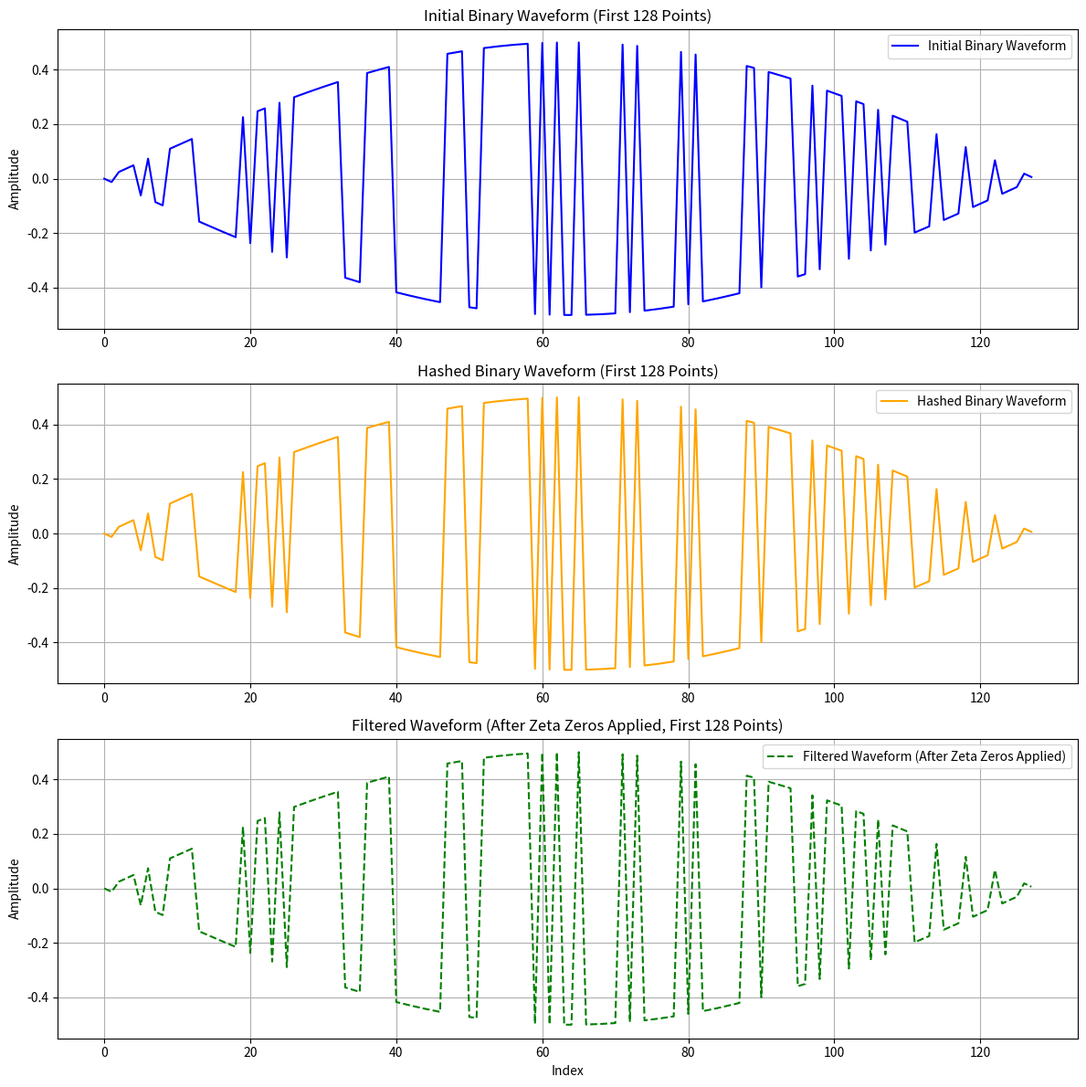

This figure's Python source:
import numpy as np
import matplotlib.pyplot as plt
from mpmath import zetazero
import hashlib

# Generate zeta zeros
def generate_zeta_zeros(num_zeros):
    return [zetazero(n).real for n in range(1, num_zeros + 1)]

# Transform binary data into harmonic space
def binary_to_waveform(binary_data):
    n = len(binary_data)
    x = np.linspace(0, 2 * np.pi, n)
    return np.sin(x) * (binary_data - 0.5)

# Overlay zeta zeros on harmonic space
def filter_with_zeta_zeros(waveform, zeta_zeros, harmonic_length):
    filtered_waveform = waveform.copy()
    for zero in zeta_zeros:
        zero_index = int((zero / max(zeta_zeros)) * harmonic_length)
        if 0 <= zero_index < len(filtered_waveform):
            filtered_waveform[zero_index] = 0  # Cancel predicted noise at zeta zero
    return filtered_waveform

# Convert harmonic space back to binary
def waveform_to_binary(waveform, threshold=0.0):
    return np.array([1 if h > threshold else 0 for h in waveform], dtype=int)

# Convert binary to text by grouping into bytes
def binary_to_text(binary_data):
    binary_string = ''.join(map(str, binary_data))
    byte_chunks = [binary_string[i:i + 8] for i in range(0, len(binary_string), 8)]
    text = ''.join(chr(int(byte, 2)) for byte in byte_chunks if len(byte) == 8)
    return text

# Generate hashed binary
def hash_to_binary(string):
    hashed = hashlib.sha256(string.encode()).hexdigest()
    return ''.join(format(int(c, 16), '04b') for c in hashed)

# Input string and hash
input_string = "abc"
hashed_binary = np.array([int(b) for b in hash_to_binary(input_string)])

# Transform the hash into harmonic space
hashed_waveform = binary_to_waveform(hashed_binary)

# Generate zeta zeros
num_zeros = 100  # Number of zeta zeros to use
zeta_zeros = generate_zeta_zeros(num_zeros)

# Filter the hashed waveform using zeta zeros
filtered_waveform = filter_with_zeta_zeros(hashed_waveform, zeta_zeros, len(hashed_waveform))

# Convert the filtered waveform back to binary
reconstructed_binary = waveform_to_binary(filtered_waveform)

# Remove the first bit of the reconstructed binary
reconstructed_binary_trimmed = reconstructed_binary[1:]

# Convert reconstructed binary back to text
decoded_text = binary_to_text(reconstructed_binary_trimmed)

# Display intermediate values for debugging
print("\nInitial Binary Waveform (First 128 Points):")
print(binary_to_waveform(np.array([int(b) for b in hash_to_binary(input_string)]))[:128])
print("\nHashed Binary Waveform (First 128 Points):")
print(hashed_waveform[:128])
print("\nFiltered Waveform After Zeta Zeros (First 128 Points):")
print(filtered_waveform[:128])

# Plot the comparison
plt.figure(figsize=(12, 12))

# Initial binary waveform
plt.subplot(3, 1, 1)
plt.plot(binary_to_waveform(np.array([int(b) for b in hash_to_binary(input_string)]))[:128], label="Initial Binary Waveform", color='blue')
plt.title("Initial Binary Waveform (First 128 Points)")
plt.ylabel("Amplitude")
plt.grid()
plt.legend()

# Hashed binary waveform
plt.subplot(3, 1, 2)
plt.plot(hashed_waveform[:128], label="Hashed Binary Waveform", color='orange', linestyle='-')
plt.title("Hashed Binary Waveform (First 128 Points)")
plt.ylabel("Amplitude")
plt.grid()
plt.legend()

# Filtered waveform after zeta zero filtering
plt.subplot(3, 1, 3)
plt.plot(filtered_waveform[:128], label="Filtered Waveform (After Zeta Zeros Applied)", color='green', linestyle='--')
plt.title("Filtered Waveform (After Zeta Zeros Applied, First 128 Points)")
plt.xlabel("Index")
plt.ylabel("Amplitude")
plt.grid()
plt.legend()

plt.tight_layout()
plt.show()
